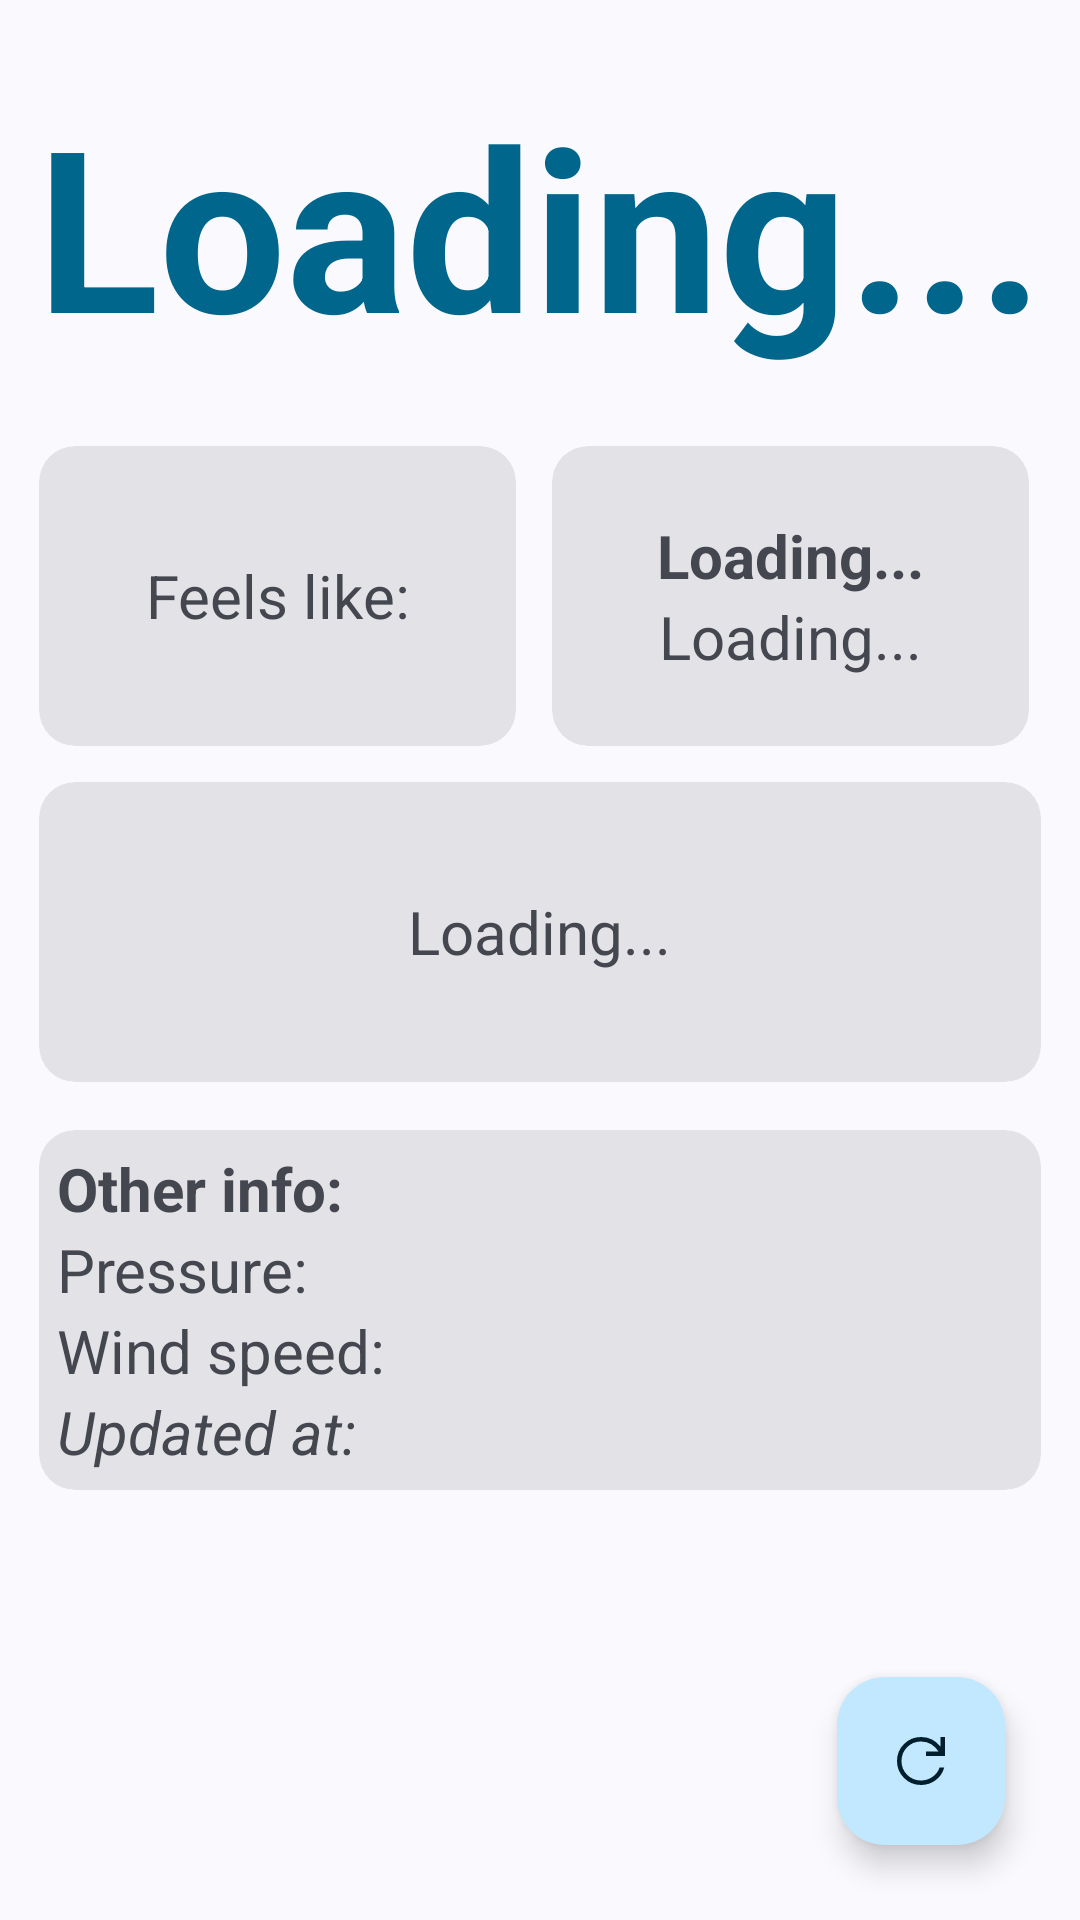

Write the Android layout XML for this screen, with the resource values it uses.
<!-- AndroidManifest.xml: application theme AppTheme -->
<!-- res/layout/fragment_forecast.xml -->
<?xml version="1.0" encoding="utf-8"?>
<FrameLayout xmlns:android="http://schemas.android.com/apk/res/android"
    xmlns:app="http://schemas.android.com/apk/res-auto"
    android:layout_width="match_parent"
    android:layout_height="match_parent">

    <androidx.coordinatorlayout.widget.CoordinatorLayout
        android:layout_width="match_parent"
        android:layout_height="match_parent">


            <LinearLayout
                android:layout_width="match_parent"
                android:layout_height="match_parent"
                android:orientation="vertical"
                android:padding="5dp">


                <TextView
                    android:id="@+id/temperature_textview"
                    android:layout_width="match_parent"
                    android:layout_height="wrap_content"
                    android:text="@string/load"
                    android:gravity="center"
                    android:textColor="?colorPrimary"
                    android:textSize="75sp"
                    android:paddingBottom="20dp"
                    android:paddingTop="20dp"
                    android:textStyle="bold" />


                <LinearLayout
                    android:layout_margin="4dp"
                    android:layout_width="wrap_content"
                    android:layout_height="wrap_content"
                    android:baselineAligned="false"
                    android:orientation="horizontal">

                    <RelativeLayout
                        android:layout_width="0dp"
                        android:layout_height="wrap_content"
                        android:layout_weight="1">

                        <com.google.android.material.card.MaterialCardView
                            android:id="@+id/card2"
                            style="?attr/materialCardViewFilledStyle"
                            android:layout_width="match_parent"
                            android:layout_height="100dp"
                            android:layout_marginStart="4dp"
                            android:layout_marginEnd="8dp"
                            android:clickable="true">

                            <LinearLayout
                                android:layout_width="match_parent"
                                android:layout_height="match_parent"
                                android:gravity="center"
                                android:padding="6dp"
                                android:orientation="vertical">

                                <TextView
                                    android:id="@+id/feelslike_textview"
                                    android:layout_width="match_parent"
                                    android:layout_height="wrap_content"
                                    android:gravity="center"
                                    android:text="@string/feels"
                                    android:textSize="20sp" />

                            </LinearLayout>
                        </com.google.android.material.card.MaterialCardView>
                    </RelativeLayout>

                    <RelativeLayout
                        android:layout_width="0dp"
                        android:layout_height="wrap_content"
                        android:layout_weight="1">

                        <com.google.android.material.card.MaterialCardView
                            android:id="@+id/card3"
                            style="?attr/materialCardViewFilledStyle"
                            android:layout_width="match_parent"
                            android:layout_height="100dp"
                            android:layout_marginStart="4dp"
                            android:layout_marginEnd="8dp"
                            android:clickable="true">

                            <LinearLayout
                                android:layout_width="match_parent"
                                android:layout_height="match_parent"
                                android:gravity="center"
                                android:padding="6dp"
                                android:orientation="vertical">

                                <TextView
                                    android:id="@+id/location_textview"
                                    android:layout_width="match_parent"
                                    android:layout_height="wrap_content"
                                    android:gravity="center"
                                    android:text="@string/load"
                                    android:textSize="20sp"
                                    android:textStyle="bold" />

                                <TextView
                                    android:id="@+id/weather_description_textview"
                                    android:layout_width="match_parent"
                                    android:layout_height="wrap_content"
                                    android:gravity="center"
                                    android:text="@string/load"
                                    android:textSize="20sp" />


                            </LinearLayout>
                        </com.google.android.material.card.MaterialCardView>
                    </RelativeLayout>
                </LinearLayout>

                <com.google.android.material.card.MaterialCardView
                    android:id="@+id/card4"
                    style="?attr/materialCardViewFilledStyle"
                    android:layout_width="match_parent"
                    android:layout_height="100dp"
                    android:layout_margin="8dp"
                    android:padding="6dp"
                    android:clickable="true">

                <TextView
                    android:id="@+id/maxmin_textview"
                    android:layout_width="wrap_content"
                    android:layout_height="wrap_content"
                    android:text="@string/load"
                    android:layout_gravity="center"
                    android:textSize="20sp" />

                </com.google.android.material.card.MaterialCardView>

                <com.google.android.material.card.MaterialCardView
                    android:id="@+id/otherinfocard"
                    style="?attr/materialCardViewFilledStyle"
                    android:layout_width="match_parent"
                    android:layout_height="wrap_content"
                    android:layout_margin="8dp"
                    android:clickable="true">


                    <LinearLayout
                        android:layout_width="match_parent"
                        android:orientation="vertical"
                        android:padding="6dp"
                        android:layout_height="wrap_content">

                        <TextView
                            android:id="@+id/otherinfotxt"
                            android:layout_width="wrap_content"
                            android:layout_height="wrap_content"
                            android:text="@string/otherinfo"
                            android:textStyle="bold"
                            android:textSize="20sp" />

                        <TextView
                            android:id="@+id/pressure_textview"
                            android:layout_width="wrap_content"
                            android:layout_height="wrap_content"
                            android:text="@string/pressure"
                            android:textSize="20sp" />

                        <TextView
                            android:id="@+id/wind_textview"
                            android:layout_width="wrap_content"
                            android:layout_height="wrap_content"
                            android:text="@string/wind_speed"
                            android:textSize="20sp" />

                        <TextView
                        android:id="@+id/updated_textview"
                        android:layout_width="match_parent"
                        android:layout_height="wrap_content"
                        android:text="@string/updated_last"
                        android:textSize="20sp"
                        android:textStyle="italic" />


                    </LinearLayout>


                </com.google.android.material.card.MaterialCardView>

            </LinearLayout>


        <com.google.android.material.floatingactionbutton.FloatingActionButton
            android:layout_width="wrap_content"
            android:layout_height="wrap_content"
            android:layout_gravity="bottom|end"
            android:id="@+id/update_button"
            android:layout_margin="25dp"
            android:src="@drawable/reload"
            android:contentDescription="update" />



    </androidx.coordinatorlayout.widget.CoordinatorLayout>



</FrameLayout>
<!-- resources referenced by this layout -->
<resources>
  <!-- drawable reload (drawable) -->
  <vector xmlns:android="http://schemas.android.com/apk/res/android"
      android:width="48dp"
      android:height="48dp"
      android:viewportWidth="960"
      android:viewportHeight="960">
    <path
        android:fillColor="#FF000000"
        android:pathData="M480,800q-133,0 -226.5,-93.5T160,480q0,-133 93.5,-226.5T480,160q85,0 149,34.5T740,289v-129h60v254L546,414v-60h168q-38,-60 -97,-97t-137,-37q-109,0 -184.5,75.5T220,480q0,109 75.5,184.5T480,740q83,0 152,-47.5T728,567h62q-29,105 -115,169t-195,64Z"/>
  </vector>
  <string name="feels">Feels like:</string>
  <string name="load">Loading...</string>
  <string name="otherinfo">Other info:</string>
  <string name="pressure">Pressure:</string>
  <string name="updated_last">Updated at:</string>
  <string name="wind_speed">Wind speed:</string>
  <style name="AppTheme" parent="Theme.Material3.DayNight.NoActionBar">
          <item name="android:navigationBarColor">
              @android:color/transparent
          </item>
  
  
          <item name="android:statusBarColor">
              @android:color/transparent
          </item>
  
          <item name="android:windowLightStatusBar">
              true
          </item>
  
          <item name="colorPrimaryContainer">@color/white</item>
          <item name="textColor">@color/white</item>
      </style>
  <color name="white">#FFFFFFFF</color>
</resources>
